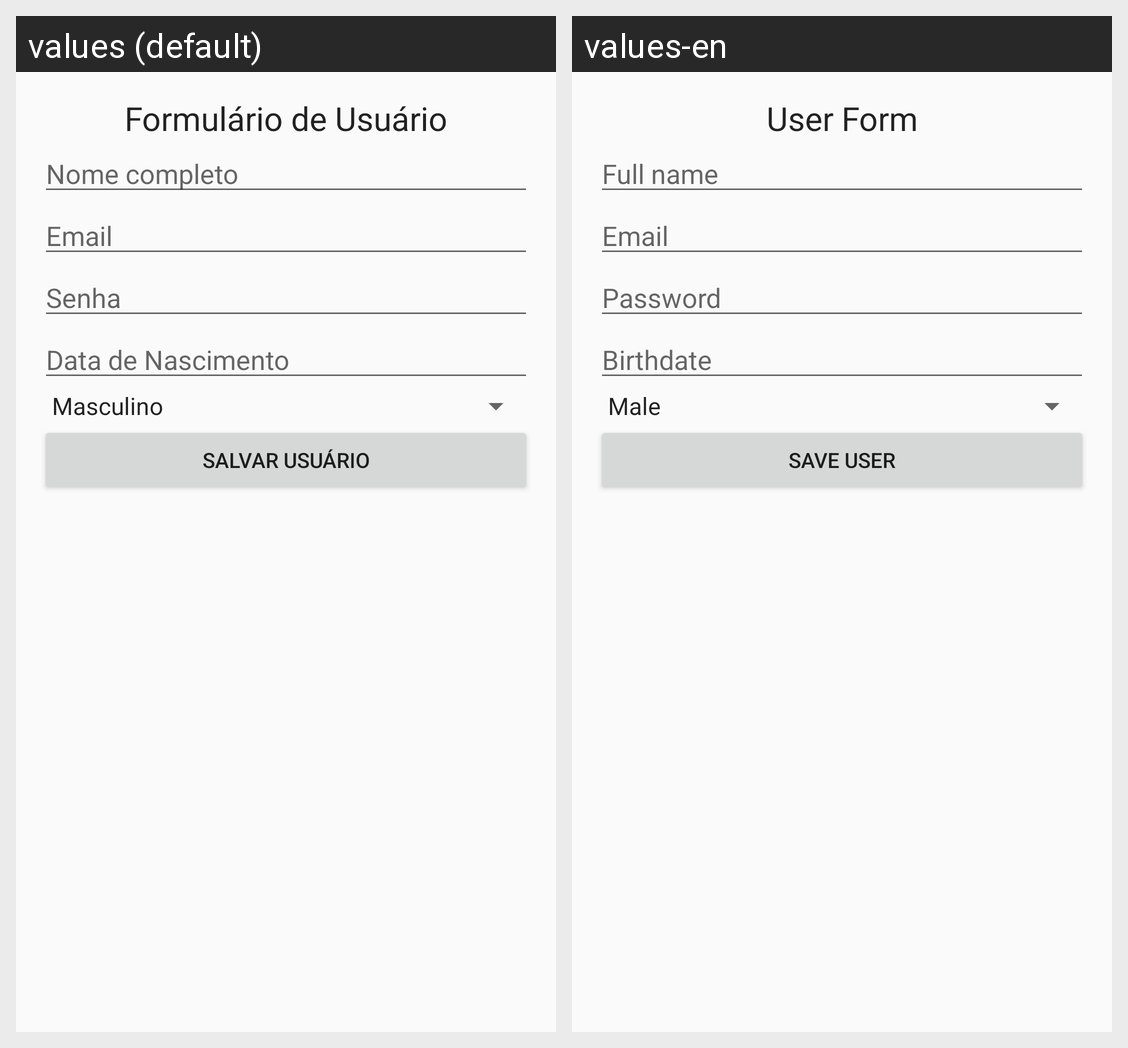

Here is an Android app screen in its default locale and in the app's own translations. Write out the translated-string differences for the strings that appear on this screen.
Android screen res/layout/fragment_form_user.xml rendered under 2 locales, left to right: values (default), values-en. Device: Nexus 5 (rendered at 1080×1920; each locale shown at half size, 540×960, under a caption strip naming it); theme AppTheme.
Strings drawn on this screen, with the default value and each locale's value (text and hints the layout hard-codes, and strings that could not be matched under every locale, appear in the picture but are not listed):

form_user_title
  values: Formulário de Usuário
  values-en: User Form

form_user_full_name
  values: Nome completo
  values-en: Full name

form_user_email
  values: Email
  values-en: Email

form_user_password
  values: Senha
  values-en: Password

form_user_birthdate
  values: Data de Nascimento
  values-en: Birthdate

form_user_btn_save
  values: Salvar Usuário
  values-en: Save User
